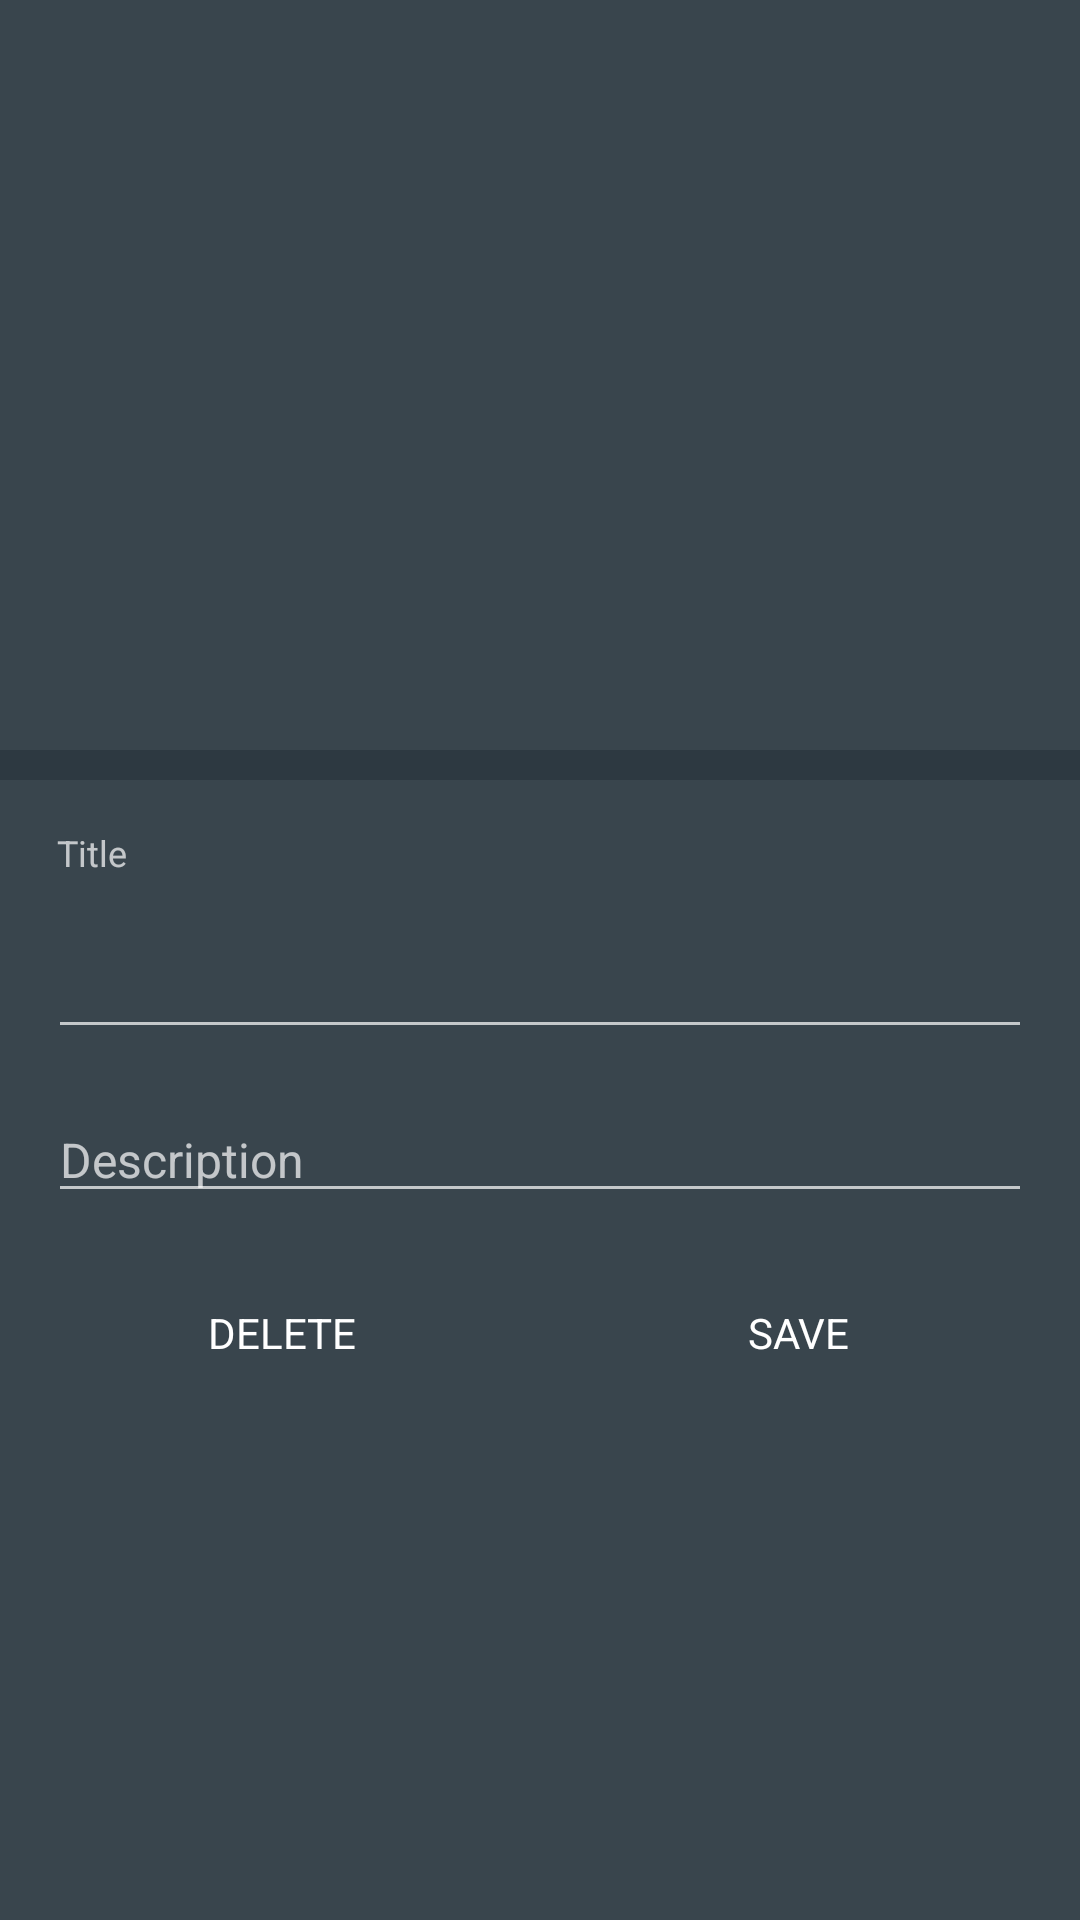

Layout XML and referenced resources for this Android screen:
<!-- AndroidManifest.xml: application theme AppTheme -->
<!-- res/layout/timeline_edit_fragment.xml -->
<?xml version="1.0" encoding="utf-8"?>
<FrameLayout xmlns:android="http://schemas.android.com/apk/res/android"
    android:layout_width="match_parent"
    android:layout_height="match_parent"
    android:background="@color/alternate_dark">

    <LinearLayout xmlns:android="http://schemas.android.com/apk/res/android"
        android:layout_width="match_parent"
        android:layout_height="wrap_content"
        android:orientation="vertical"
        android:isScrollContainer="true"
        android:scrollbarAlwaysDrawVerticalTrack="true">

        <FrameLayout
            android:id="@+id/timeline_edit_new_image_container"
            android:layout_width="match_parent"
            android:layout_height="250dp">


            <ImageView
                android:id="@+id/timeline_edit_new_image_icon"
                android:layout_gravity="center"
                android:layout_width="80dp"
                android:layout_height="80dp"
                android:src="@drawable/ic_action_new_picture_large" />

            <ImageView
                android:id="@+id/timeline_edit_new_image_single"
                android:visibility="gone"
                android:layout_width="match_parent"
                android:layout_height="match_parent"
                android:scaleType="centerCrop" />

            <android.support.v4.view.ViewPager
                android:id="@+id/timeline_edit_image_list"
                android:layout_width="match_parent"
                android:layout_height="match_parent" />
        </FrameLayout>

        <FrameLayout
            android:id="@+id/timeline_edit_color"
            android:layout_width="match_parent"
            android:layout_height="10dp"
            android:background="@color/alternate">

            <SeekBar
                android:visibility="invisible"
                android:id="@+id/timeline_edit_color_slider"
                android:layout_width="match_parent"
                android:layout_height="wrap_content" />
        </FrameLayout>

        <TextView
            android:paddingLeft="3dp"
            android:layout_marginTop="16dp"
            android:layout_marginLeft="16dp"
            android:layout_marginRight="16dp"
            android:layout_width="match_parent"
            android:layout_height="wrap_content"
            android:textSize="12sp"
            android:text="Title" />

        <EditText
            android:layout_marginBottom="8dp"
            android:layout_marginLeft="16dp"
            android:layout_marginRight="16dp"
            android:textSize="30sp"
            android:id="@+id/timeline_edit_title"
            android:layout_width="match_parent"
            android:layout_height="wrap_content"
            android:singleLine="true"
            android:inputType="textCapWords"/>

        <EditText
            android:gravity="bottom"
            android:layout_marginTop="8dp"
            android:layout_marginBottom="16dp"
            android:layout_marginLeft="16dp"
            android:layout_marginRight="16dp"
            android:textSize="16sp"
            android:id="@+id/timeline_edit_description"
            android:layout_width="match_parent"
            android:layout_height="wrap_content"
            android:hint="Description"
            android:inputType="textCapSentences"/>

        <LinearLayout
            android:layout_width="match_parent"
            android:layout_height="wrap_content"
            android:orientation="horizontal"
            android:layout_alignParentBottom="true"
            android:layout_marginBottom="16dp">

            <Button
                android:id="@+id/timeline_edit_negative_button"
                android:layout_width="0dp"
                android:layout_weight="1"
                android:layout_height="wrap_content"
                android:layout_marginLeft="16dp"
                android:layout_marginRight="8dp"
                android:fontFamily="sans-serif"
                style="?android:attr/borderlessButtonStyle"
                android:text="DELETE" />

            <Button
                android:id="@+id/timeline_edit_positive_button"
                android:layout_width="0dp"
                android:layout_weight="1"
                android:layout_height="wrap_content"
                style="?android:attr/borderlessButtonStyle"
                android:layout_marginLeft="8dp"
                android:layout_marginRight="16dp"
                android:fontFamily="sans-serif"
                android:text="SAVE" />
        </LinearLayout>
    </LinearLayout>
</FrameLayout>
<!-- resources referenced by this layout -->
<resources>
  <color name="alternate">#ff2d3941</color>
  <color name="alternate_dark">#39454D</color>
  <style name="AppTheme" parent="Theme.AppCompat.NoActionBar">
          <item name="android:windowBackground">@drawable/app_bg</item>
          <item name="colorPrimary">@color/primary</item>
          <item name="colorPrimaryDark">@color/primary_dark</item>
          <item name="android:textColorPrimary">@color/text_primary_light</item>
          <item name="android:windowActionBarOverlay">false</item>
      </style>
  <color name="primary">#3498db</color>
  <color name="primary_dark">#2980b9</color>
  <color name="text_primary_light">#ffffff</color>
</resources>
